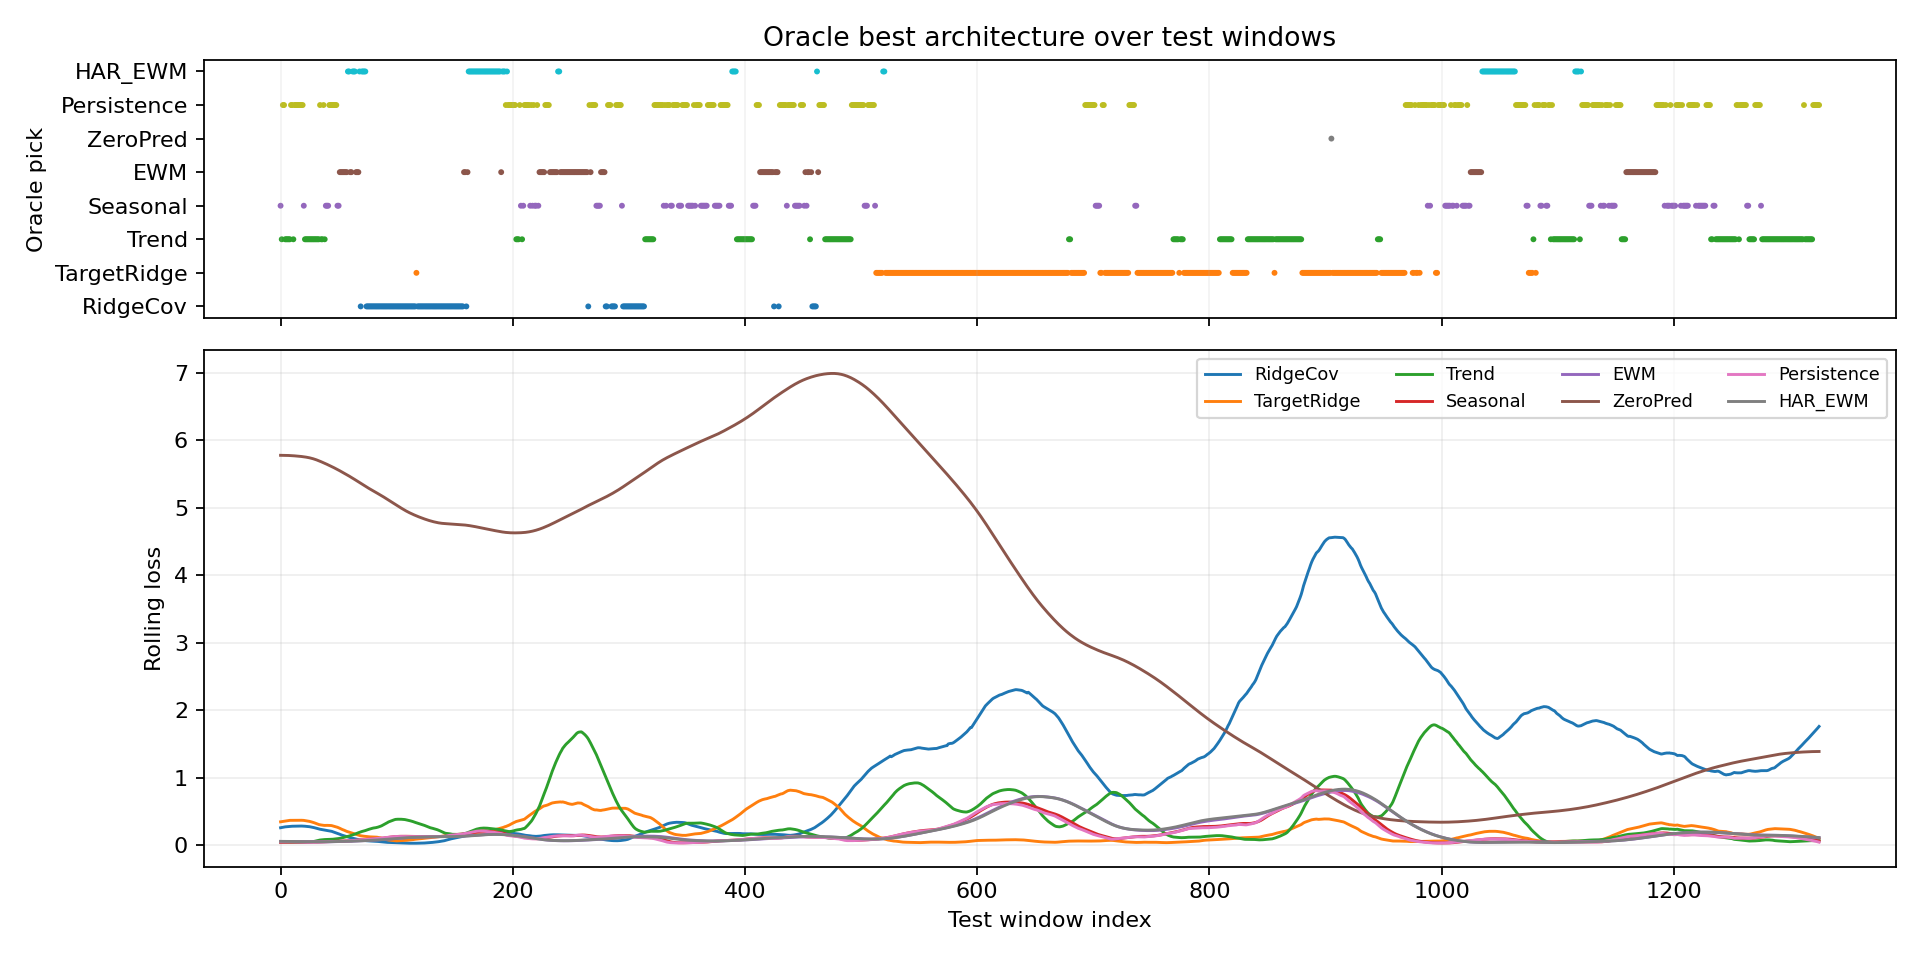

Values plotted in this chart, from the file beside it:
window_index, best_model, best_loss, second_model, second_loss, margin_vs_second, best_single_model, best_single_loss, oracle_gain_vs_best_single
0, Seasonal, 0.04408, Trend, 0.0499, 0.005826, Persistence, 0.05846, 0.01438
1, Trend, 0.02964, Seasonal, 0.04642, 0.01678, Persistence, 0.05904, 0.02939
2, Persistence, 0.02917, Seasonal, 0.04341, 0.01424, Persistence, 0.02917, 0.0
3, Persistence, 0.03101, Seasonal, 0.04258, 0.01157, Persistence, 0.03101, 0.0
4, Trend, 0.03042, Seasonal, 0.04289, 0.01246, Persistence, 0.04762, 0.01719
5, Trend, 0.02637, Seasonal, 0.04357, 0.0172, Persistence, 0.05032, 0.02395
6, Trend, 0.02428, Seasonal, 0.04375, 0.01947, Persistence, 0.04783, 0.02355
7, Trend, 0.01694, Seasonal, 0.04797, 0.03104, Persistence, 0.06941, 0.05247
8, Trend, 0.02486, Persistence, 0.04582, 0.02096, Persistence, 0.04582, 0.02096
9, Persistence, 0.03122, Trend, 0.03687, 0.005655, Persistence, 0.03122, 0.0
10, Persistence, 0.03159, Trend, 0.03806, 0.006464, Persistence, 0.03159, 0.0
11, Trend, 0.03276, Persistence, 0.03971, 0.006952, Persistence, 0.03971, 0.006952
12, Persistence, 0.03393, Trend, 0.03997, 0.006041, Persistence, 0.03393, 0.0
13, Persistence, 0.03105, Seasonal, 0.04041, 0.009359, Persistence, 0.03105, 0.0
14, Persistence, 0.01974, Seasonal, 0.03356, 0.01382, Persistence, 0.01974, 0.0
15, Persistence, 0.02146, Seasonal, 0.0302, 0.008743, Persistence, 0.02146, 0.0
16, Persistence, 0.02344, Seasonal, 0.02911, 0.005672, Persistence, 0.02344, 0.0
17, Persistence, 0.02441, Seasonal, 0.02806, 0.003646, Persistence, 0.02441, 0.0
18, Persistence, 0.01995, Seasonal, 0.02522, 0.005266, Persistence, 0.01995, 0.0
19, Persistence, 0.02274, Seasonal, 0.02367, 0.0009285, Persistence, 0.02274, 0.0
20, Seasonal, 0.02611, Trend, 0.03385, 0.007738, Persistence, 0.04706, 0.02095
21, Trend, 0.02947, Seasonal, 0.0311, 0.001638, Persistence, 0.05648, 0.02701
22, Trend, 0.02834, Seasonal, 0.03615, 0.007809, Persistence, 0.05789, 0.02956
23, Trend, 0.03078, Seasonal, 0.03921, 0.008439, Persistence, 0.04499, 0.01421
24, Trend, 0.03366, Persistence, 0.03824, 0.004589, Persistence, 0.03824, 0.004589
25, Trend, 0.02913, EWM, 0.04637, 0.01724, Persistence, 0.07061, 0.04147
26, Trend, 0.03125, EWM, 0.04715, 0.0159, Persistence, 0.08019, 0.04894
27, Trend, 0.03428, HAR_EWM, 0.04947, 0.01519, Persistence, 0.08463, 0.05035
28, Trend, 0.03069, HAR_EWM, 0.05015, 0.01946, Persistence, 0.06506, 0.03436
29, Trend, 0.02699, Persistence, 0.04342, 0.01643, Persistence, 0.04342, 0.01643
30, Trend, 0.03136, EWM, 0.04882, 0.01746, Persistence, 0.05597, 0.02461
31, Trend, 0.03938, EWM, 0.04803, 0.008651, Persistence, 0.06937, 0.02999
32, Trend, 0.03494, EWM, 0.04898, 0.01404, Persistence, 0.05622, 0.02129
33, Trend, 0.03054, Persistence, 0.03098, 0.0004421, Persistence, 0.03098, 0.0004421
34, Persistence, 0.0315, Trend, 0.03271, 0.001212, Persistence, 0.0315, 0.0
35, Trend, 0.03353, Persistence, 0.03616, 0.002635, Persistence, 0.03616, 0.002635
36, Trend, 0.03415, Persistence, 0.03829, 0.004145, Persistence, 0.03829, 0.004145
37, Persistence, 0.03437, Trend, 0.03581, 0.001434, Persistence, 0.03437, 0.0
38, Trend, 0.03704, Persistence, 0.03726, 0.0002121, Persistence, 0.03726, 0.0002121
39, Seasonal, 0.03655, Trend, 0.0383, 0.001747, Persistence, 0.04209, 0.005533
40, Seasonal, 0.03797, Trend, 0.04016, 0.002181, Persistence, 0.0412, 0.00322
41, Seasonal, 0.03948, Persistence, 0.04141, 0.001933, Persistence, 0.04141, 0.001933
42, Persistence, 0.03804, Seasonal, 0.03972, 0.001676, Persistence, 0.03804, 0.0
43, Persistence, 0.03437, Seasonal, 0.04006, 0.005686, Persistence, 0.03437, 0.0
44, Persistence, 0.03543, Seasonal, 0.04084, 0.005408, Persistence, 0.03543, 0.0
45, Persistence, 0.03337, Seasonal, 0.0407, 0.007331, Persistence, 0.03337, 0.0
46, Persistence, 0.03544, Seasonal, 0.03999, 0.004555, Persistence, 0.03544, 0.0
47, Persistence, 0.03692, Seasonal, 0.03971, 0.002791, Persistence, 0.03692, 0.0
48, Persistence, 0.03857, Seasonal, 0.03934, 0.0007712, Persistence, 0.03857, 0.0
49, Seasonal, 0.04103, Persistence, 0.04196, 0.0009323, Persistence, 0.04196, 0.0009323
50, Seasonal, 0.04393, EWM, 0.04883, 0.004891, Persistence, 0.04965, 0.005716
51, EWM, 0.04851, Seasonal, 0.0492, 0.0006986, Persistence, 0.06789, 0.01938
52, EWM, 0.04805, HAR_EWM, 0.04886, 0.0008094, Persistence, 0.071, 0.02295
53, EWM, 0.04834, HAR_EWM, 0.04885, 0.0005073, Persistence, 0.08226, 0.03392
54, EWM, 0.04827, HAR_EWM, 0.04895, 0.0006828, Persistence, 0.08501, 0.03674
55, EWM, 0.04861, HAR_EWM, 0.04904, 0.0004358, Persistence, 0.07891, 0.0303
56, EWM, 0.04994, HAR_EWM, 0.05017, 0.0002328, Persistence, 0.07485, 0.02491
57, EWM, 0.0515, HAR_EWM, 0.05153, 2.995133399963379e-05, Persistence, 0.0623, 0.01081
58, HAR_EWM, 0.05305, EWM, 0.05305, 5.2638351917266846e-06, Persistence, 0.05806, 0.00501
59, HAR_EWM, 0.05419, EWM, 0.05429, 9.463727474212646e-05, Persistence, 0.05434, 0.0001444
... 1,266 more rows
